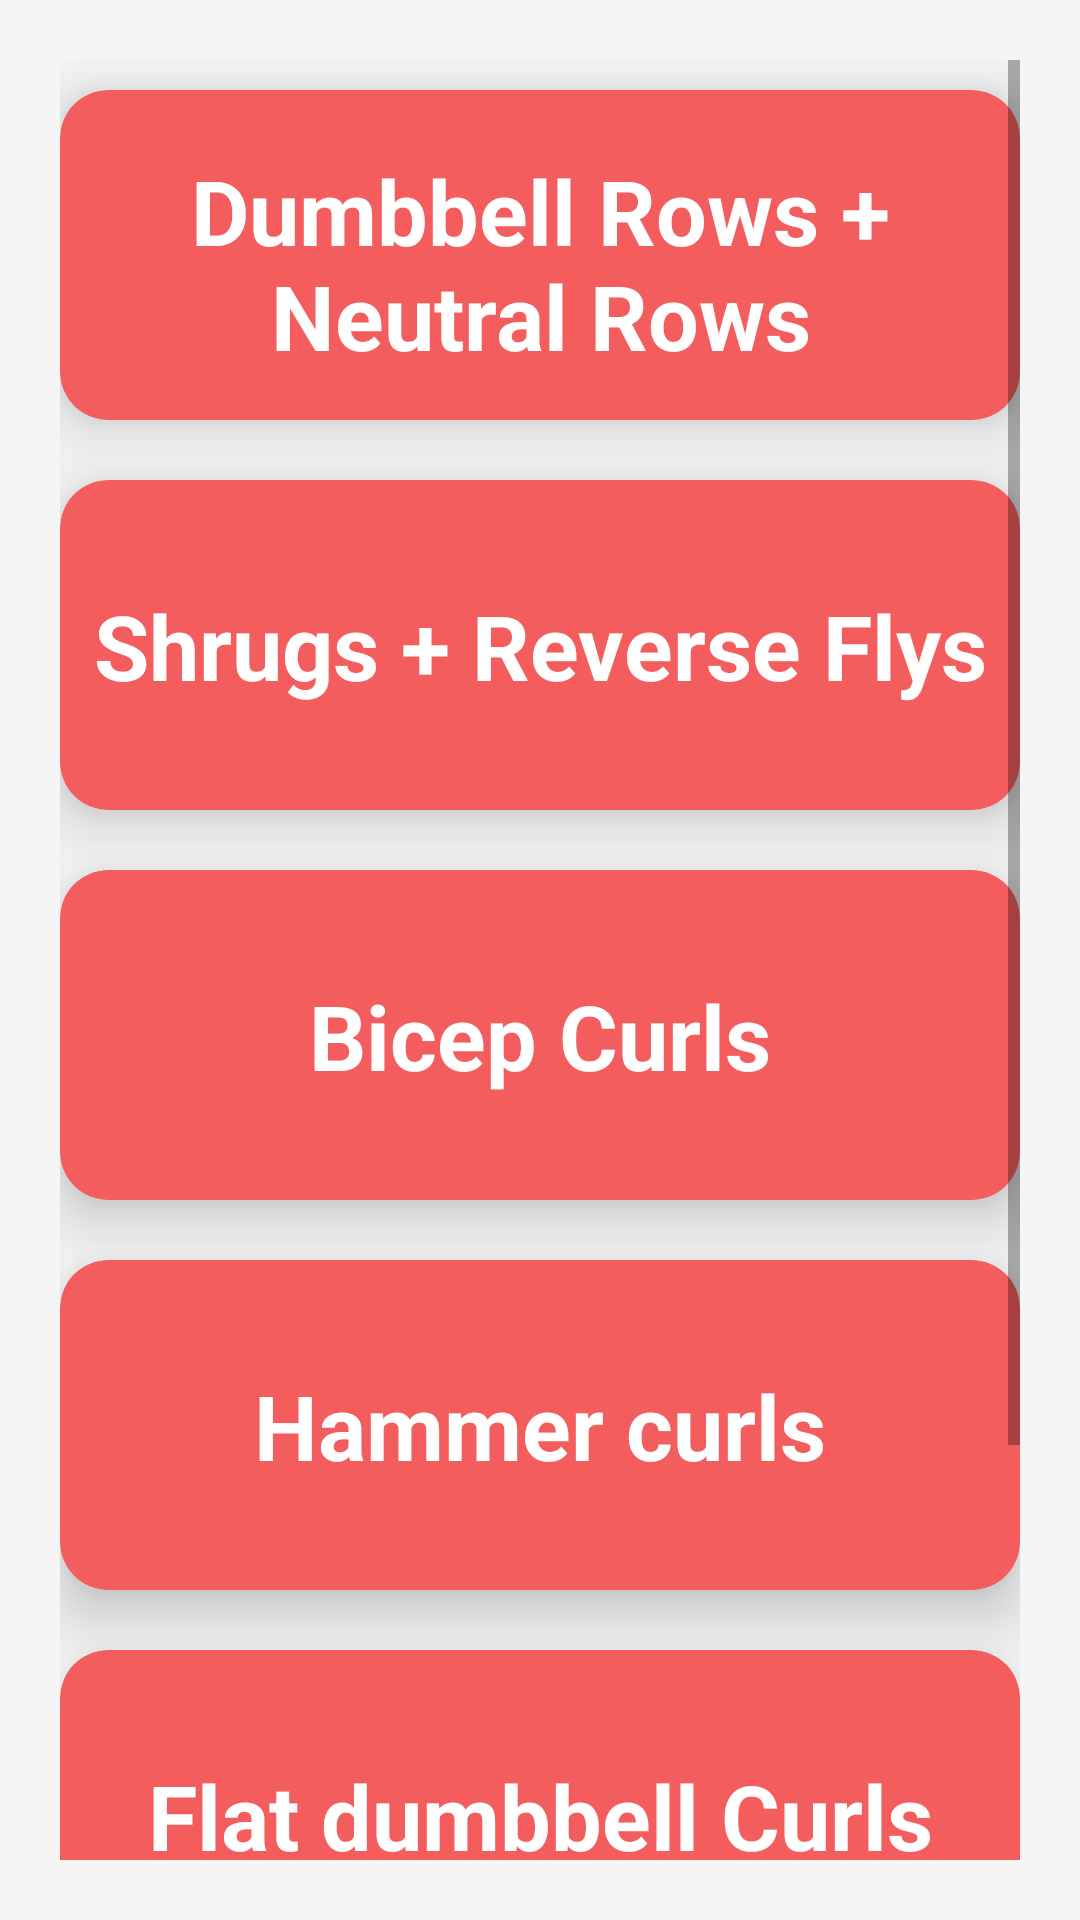

Layout XML and referenced resources for this Android screen:
<!-- AndroidManifest.xml: application theme Theme.Fitnessapp -->
<!-- res/layout/activity_pull_exercise.xml -->
<?xml version="1.0" encoding="utf-8"?>
<androidx.constraintlayout.widget.ConstraintLayout xmlns:android="http://schemas.android.com/apk/res/android"
    xmlns:tools="http://schemas.android.com/tools"
    android:layout_width="match_parent"
    android:layout_height="match_parent"
    xmlns:app="http://schemas.android.com/apk/res-auto"
    android:background="@color/light_grey"
    android:padding="20dp"
    tools:context=".PushExercise">

    <ScrollView
        android:layout_width="match_parent"
        android:layout_height="match_parent"
        tools:layout_editor_absoluteX="16dp"
        tools:layout_editor_absoluteY="209dp">

        <LinearLayout
            android:layout_width="match_parent"
            android:layout_height="match_parent"
            android:orientation="vertical">

            <androidx.cardview.widget.CardView
                android:id="@+id/flatdumbellpress"
                android:layout_width="match_parent"
                android:layout_height="110dp"
                android:layout_marginVertical="10dp"
                app:cardBackgroundColor="@color/red"
                app:cardCornerRadius="16dp"
                app:cardElevation="12dp">

                <TextView
                    android:id="@+id/dumbbellrows"
                    android:layout_width="match_parent"
                    android:layout_height="wrap_content"
                    android:layout_marginVertical="10dp"
                    android:text="Dumbbell Rows + Neutral Rows"
                    android:textAlignment="center"
                    android:textColor="@color/white"
                    android:textSize="30sp"
                    android:textStyle="bold"
                    android:translationY="10dp">

                </TextView>
            </androidx.cardview.widget.CardView>

            <androidx.cardview.widget.CardView
                android:id="@+id/dumbbellFlyes"
                android:layout_width="match_parent"
                android:layout_height="110dp"
                android:layout_marginVertical="10dp"
                app:cardBackgroundColor="@color/red"
                app:cardCornerRadius="16dp"
                app:cardElevation="12dp">

                <TextView
                    android:id="@+id/shrugs"
                    android:layout_width="match_parent"
                    android:layout_height="wrap_content"
                    android:layout_marginVertical="10dp"
                    android:text="Shrugs + Reverse Flys"
                    android:textAlignment="center"
                    android:textColor="@color/white"
                    android:textSize="30sp"
                    android:textStyle="bold"
                    android:translationY="25dp">

                </TextView>
            </androidx.cardview.widget.CardView>

            <androidx.cardview.widget.CardView
                android:id="@+id/arnoldpress"
                android:layout_width="match_parent"
                android:layout_height="110dp"
                android:layout_marginVertical="10dp"
                app:cardBackgroundColor="@color/red"
                app:cardCornerRadius="16dp"
                app:cardElevation="12dp">

                <TextView
                    android:id="@+id/curls"
                    android:layout_width="match_parent"
                    android:layout_height="wrap_content"
                    android:layout_marginVertical="10dp"
                    android:text="Bicep Curls"
                    android:textAlignment="center"
                    android:textColor="@color/white"
                    android:textSize="30sp"
                    android:textStyle="bold"
                    android:translationY="25dp">

                </TextView>
            </androidx.cardview.widget.CardView>

            <androidx.cardview.widget.CardView
                android:id="@+id/lateralandfront"
                android:layout_width="match_parent"
                android:layout_height="110dp"
                android:layout_marginVertical="10dp"
                app:cardBackgroundColor="@color/red"
                app:cardCornerRadius="16dp"
                app:cardElevation="12dp">

                <TextView
                    android:id="@+id/hammer"
                    android:layout_width="match_parent"
                    android:layout_height="wrap_content"
                    android:layout_marginVertical="10dp"
                    android:text="Hammer curls"
                    android:textAlignment="center"
                    android:textColor="@color/white"
                    android:textSize="30sp"
                    android:textStyle="bold"
                    android:translationY="25dp">

                </TextView>
            </androidx.cardview.widget.CardView>

            <androidx.cardview.widget.CardView
                android:id="@+id/tatepress"
                android:layout_width="match_parent"
                android:layout_height="110dp"
                android:layout_marginVertical="10dp"
                app:cardBackgroundColor="@color/red"
                app:cardCornerRadius="16dp"
                app:cardElevation="12dp">

                <TextView
                    android:layout_width="match_parent"
                    android:layout_height="wrap_content"
                    android:layout_marginVertical="10dp"
                    android:text="Flat dumbbell Curls"
                    android:textAlignment="center"
                    android:textColor="@color/white"
                    android:textSize="30sp"
                    android:textStyle="bold"
                    android:translationY="25dp">

                </TextView>
            </androidx.cardview.widget.CardView>

            <androidx.cardview.widget.CardView
                android:id="@+id/tricepextandkick"
                android:layout_width="match_parent"
                android:layout_height="110dp"
                android:layout_marginVertical="10dp"
                app:cardBackgroundColor="@color/red"
                app:cardCornerRadius="16dp"
                app:cardElevation="12dp">

                <TextView
                    android:id="@+id/wristcurl"
                    android:layout_width="match_parent"
                    android:layout_height="wrap_content"
                    android:layout_marginVertical="10dp"
                    android:text="Wrist curls + Reverse wrist curls"
                    android:textAlignment="center"
                    android:textColor="@color/white"
                    android:textSize="30sp"
                    android:textStyle="bold"
                    android:translationY="10dp">

                </TextView>
            </androidx.cardview.widget.CardView>


        </LinearLayout>
    </ScrollView>

</androidx.constraintlayout.widget.ConstraintLayout>
<!-- resources referenced by this layout -->
<resources>
  <color name="light_grey">#F5F5F5</color>
  <color name="red">#F35D5D</color>
  <color name="white">#FFFFFFFF</color>
  <style name="Theme.Fitnessapp" parent="Theme.AppCompat.Light.DarkActionBar">
          
          <item name="colorPrimary">@color/purple_500</item>
          <item name="colorPrimaryVariant">@color/purple_700</item>
          <item name="colorOnPrimary">@color/white</item>
          
          <item name="colorSecondary">@color/teal_200</item>
          <item name="colorSecondaryVariant">@color/teal_700</item>
          <item name="colorOnSecondary">@color/black</item>
          
          <item name="android:statusBarColor" tools:targetApi="l">?attr/colorPrimaryVariant</item>
          
      </style>
  <color name="purple_500">#FF6200EE</color>
  <color name="purple_700">#FF3700B3</color>
  <color name="teal_200">#FF03DAC5</color>
  <color name="teal_700">#FF018786</color>
  <color name="black">#252525</color>
</resources>
